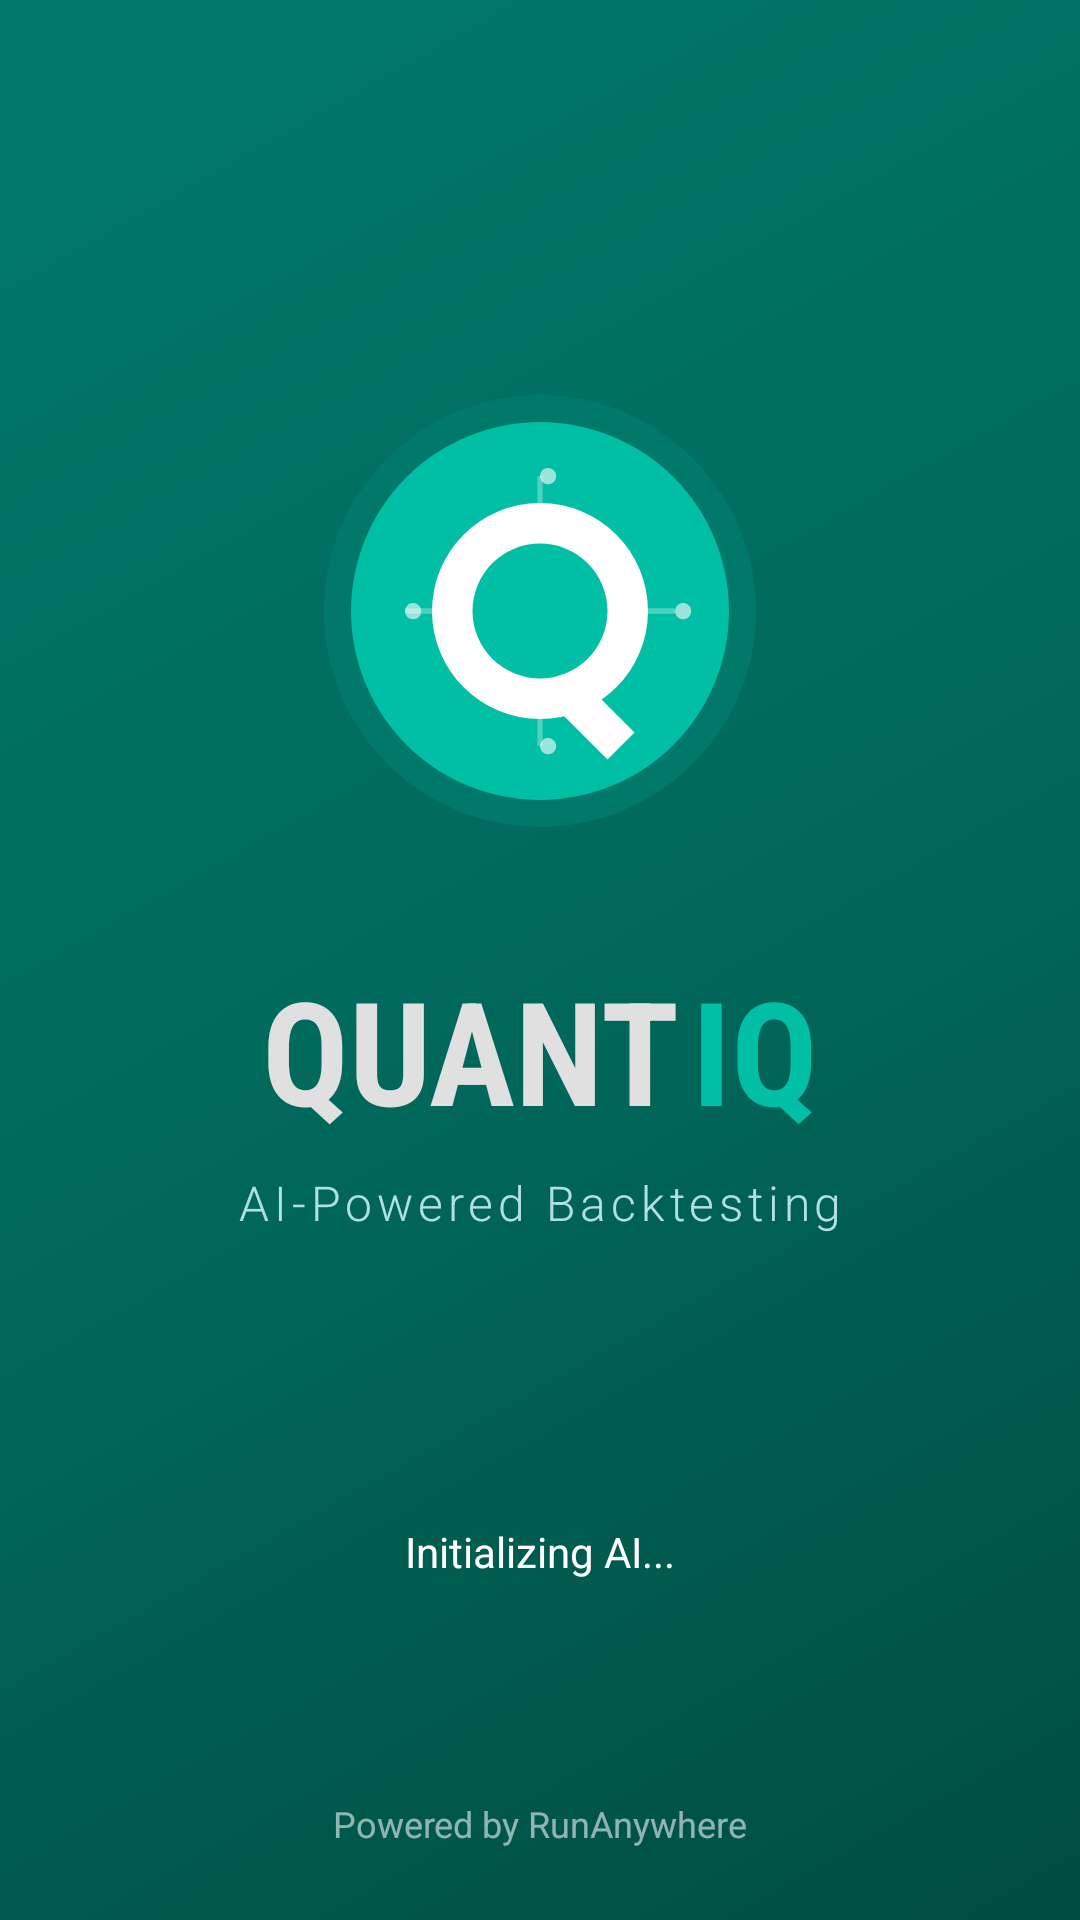

Layout XML and referenced resources for this Android screen:
<!-- AndroidManifest.xml: activity theme Theme.QuantIQ.Splash -->
<!-- res/layout/activity_splash.xml -->
<?xml version="1.0" encoding="utf-8"?>
<androidx.constraintlayout.widget.ConstraintLayout xmlns:android="http://schemas.android.com/apk/res/android"
    xmlns:app="http://schemas.android.com/apk/res-auto"
    android:layout_width="match_parent"
    android:layout_height="match_parent"
    android:background="@drawable/gradient_header">

    <LinearLayout
        android:layout_width="wrap_content"
        android:layout_height="wrap_content"
        android:orientation="vertical"
        android:gravity="center"
        app:layout_constraintTop_toTopOf="parent"
        app:layout_constraintBottom_toBottomOf="parent"
        app:layout_constraintStart_toStartOf="parent"
        app:layout_constraintEnd_toEndOf="parent">

        
        <ImageView
            android:id="@+id/ivLogo"
            android:layout_width="180dp"
            android:layout_height="180dp"
            android:src="@drawable/logo_quantiq"
            android:contentDescription="QuantIQ Logo"
            android:layout_marginBottom="24dp" />

        
        <LinearLayout
            android:layout_width="wrap_content"
            android:layout_height="wrap_content"
            android:orientation="horizontal"
            android:gravity="center"
            android:layout_marginBottom="8dp">

            <TextView
                android:id="@+id/tvQuant"
                android:layout_width="wrap_content"
                android:layout_height="wrap_content"
                android:text="QUANT"
                android:textSize="48sp"
                android:textStyle="bold"
                android:textColor="#E0E0E0"
                android:fontFamily="sans-serif-condensed" />

            <TextView
                android:id="@+id/tvI"
                android:layout_width="wrap_content"
                android:layout_height="wrap_content"
                android:text="I"
                android:textSize="48sp"
                android:textStyle="bold"
                android:textColor="#00BFA5"
                android:fontFamily="sans-serif-condensed"
                android:layout_marginStart="4dp" />

            <TextView
                android:id="@+id/tvQ"
                android:layout_width="wrap_content"
                android:layout_height="wrap_content"
                android:text="Q"
                android:textSize="48sp"
                android:textStyle="bold"
                android:textColor="#00BFA5"
                android:fontFamily="sans-serif-condensed" />
        </LinearLayout>

        
        <TextView
            android:layout_width="wrap_content"
            android:layout_height="wrap_content"
            android:text="AI-Powered Backtesting"
            android:textSize="16sp"
            android:textColor="#B0E0E0"
            android:fontFamily="sans-serif-light"
            android:letterSpacing="0.1"
            android:layout_marginBottom="32dp" />

        
        <ProgressBar
            android:id="@+id/progressBar"
            android:layout_width="wrap_content"
            android:layout_height="wrap_content"
            android:indeterminateTint="@android:color/white" />

        <TextView
            android:id="@+id/tvLoadingText"
            android:layout_width="wrap_content"
            android:layout_height="wrap_content"
            android:text="Initializing AI..."
            android:textColor="@android:color/white"
            android:textSize="14sp"
            android:layout_marginTop="16dp" />
    </LinearLayout>

    
    <TextView
        android:layout_width="wrap_content"
        android:layout_height="wrap_content"
        android:text="Powered by RunAnywhere"
        android:textSize="12sp"
        android:textColor="#90FFFFFF"
        android:layout_marginBottom="24dp"
        app:layout_constraintBottom_toBottomOf="parent"
        app:layout_constraintStart_toStartOf="parent"
        app:layout_constraintEnd_toEndOf="parent" />
</androidx.constraintlayout.widget.ConstraintLayout>
<!-- resources referenced by this layout -->
<resources>
  <!-- drawable gradient_header (drawable) -->
  <?xml version="1.0" encoding="utf-8"?>
  <shape xmlns:android="http://schemas.android.com/apk/res/android">
      <gradient
          android:angle="135"
          android:startColor="#004D40"
          android:centerColor="#00695C"
          android:endColor="#00796B"
          android:type="linear" />
  </shape>
  <!-- drawable logo_quantiq (drawable) -->
  <?xml version="1.0" encoding="utf-8"?>
  <vector xmlns:android="http://schemas.android.com/apk/res/android"
      android:width="200dp"
      android:height="200dp"
      android:viewportWidth="200"
      android:viewportHeight="200">
  
      
      <path
          android:fillColor="#00796B"
          android:pathData="M100,20 A80,80 0 1,1 100,180 A80,80 0 1,1 100,20" />
  
      
      <path
          android:fillColor="#00BFA5"
          android:pathData="M100,30 A70,70 0 1,1 100,170 A70,70 0 1,1 100,30" />
  
      
      <path
          android:fillColor="#FFFFFF"
          android:pathData="M100,60 A40,40 0 1,0 100,140 A40,40 0 1,0 100,60 M100,75 A25,25 0 1,1 100,125 A25,25 0 1,1 100,75" />
  
      
      <path
          android:fillColor="#FFFFFF"
          android:pathData="M115,125 L135,145 L125,155 L105,135 Z" />
  
      
      <path
          android:strokeColor="#FFFFFF"
          android:strokeWidth="2"
          android:strokeAlpha="0.3"
          android:pathData="M50,100 L70,100 M130,100 L150,100 M100,50 L100,70 M100,130 L100,150" />
  
      
      <path
          android:fillColor="#FFFFFF"
          android:fillAlpha="0.6"
          android:pathData="M50,100 A3,3 0 1,1 50,100.1 M150,100 A3,3 0 1,1 150,100.1 M100,50 A3,3 0 1,1 100,50.1 M100,150 A3,3 0 1,1 100,150.1" />
  
  </vector>
  <style name="Theme.QuantIQ.Splash" parent="Theme.Material3.DayNight.NoActionBar">
          <item name="android:windowBackground">@drawable/gradient_header</item>
          <item name="android:statusBarColor">@android:color/transparent</item>
          <item name="android:navigationBarColor">#004D40</item>
          <item name="android:windowTranslucentStatus">true</item>
      </style>
</resources>
